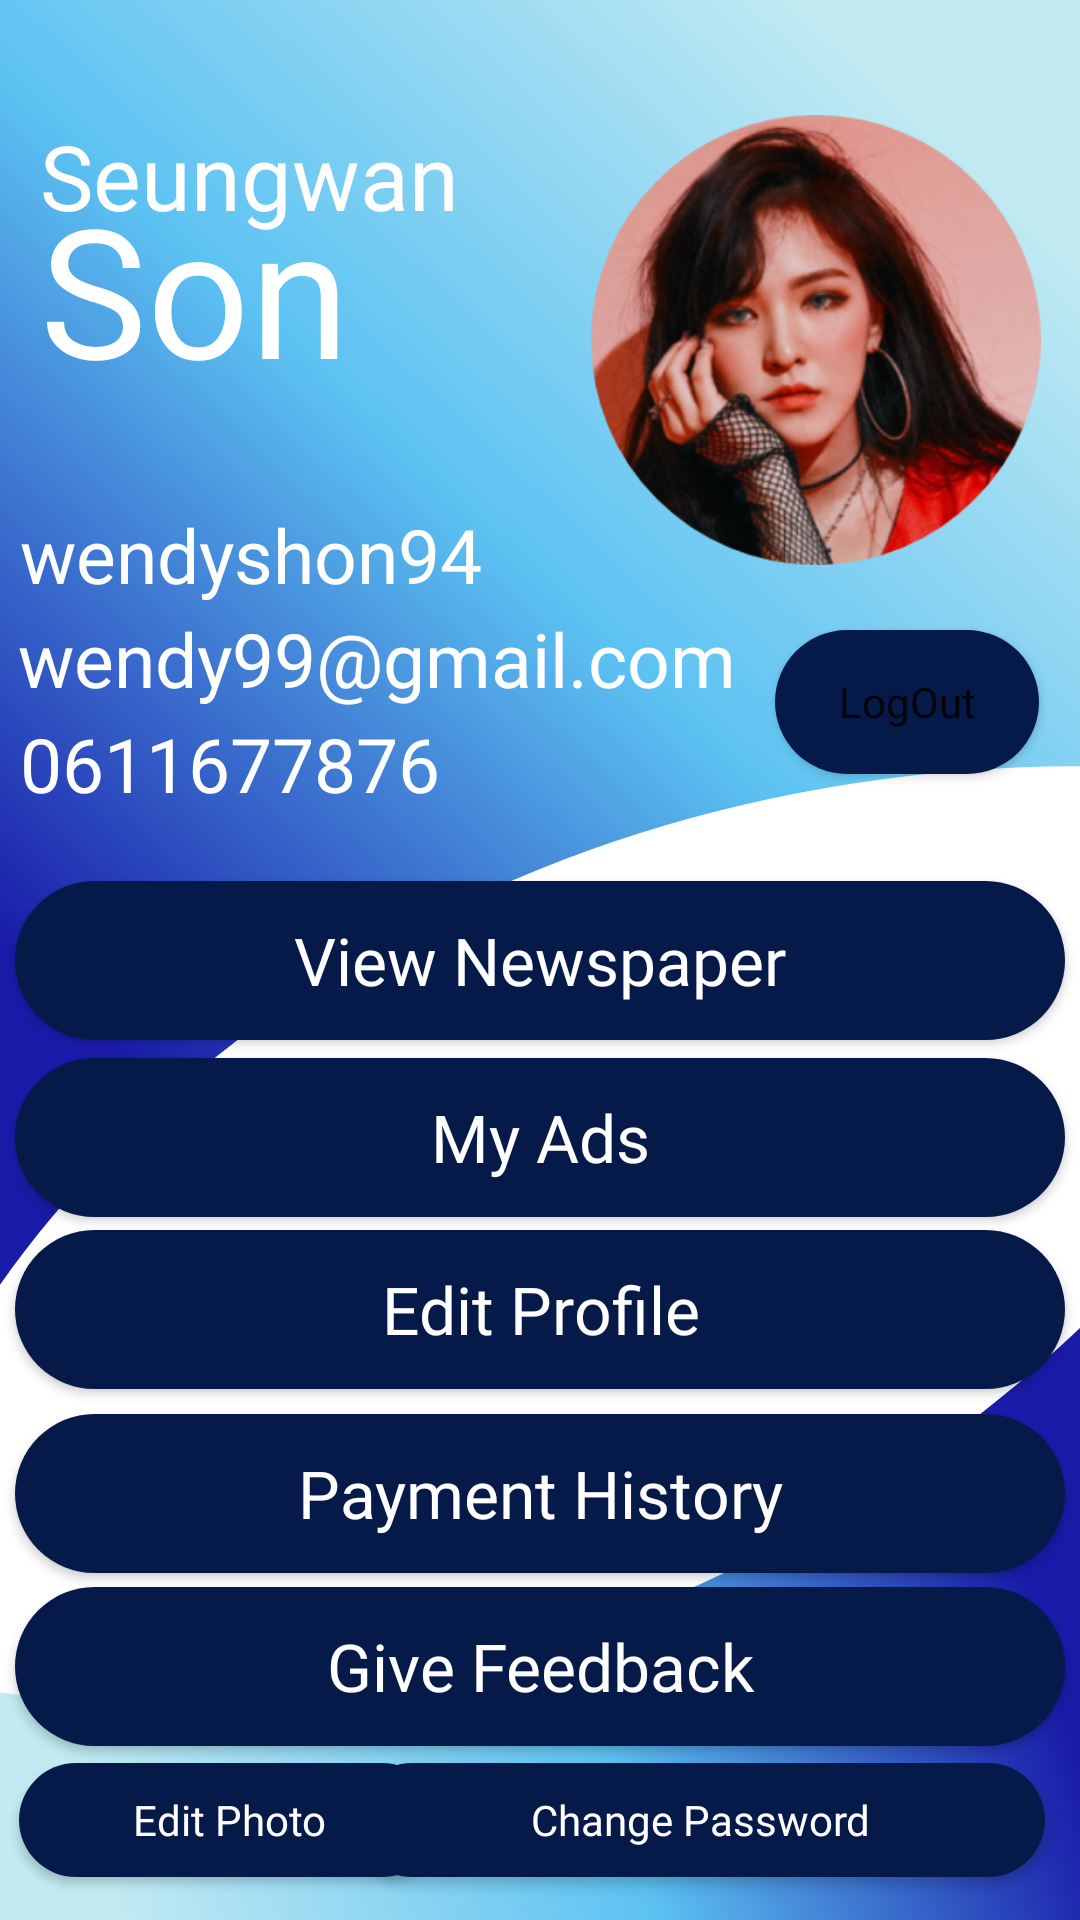

Produce the Android XML layout that renders to this screen, including the resource entries it uses.
<!-- AndroidManifest.xml: application theme Theme.LesiAdsPro -->
<!-- res/layout/activity_profile.xml -->
<?xml version="1.0" encoding="utf-8"?>
<androidx.constraintlayout.widget.ConstraintLayout xmlns:android="http://schemas.android.com/apk/res/android"
    xmlns:app="http://schemas.android.com/apk/res-auto"
    xmlns:tools="http://schemas.android.com/tools"
    android:layout_width="match_parent"
    android:layout_height="match_parent"
    tools:context=".profile"
    android:background="@drawable/background">

    <ImageView
        android:id="@+id/imageView"
        android:layout_width="150dp"
        android:layout_height="200dp"
        app:layout_constraintBottom_toBottomOf="parent"
        app:layout_constraintEnd_toEndOf="parent"
        app:layout_constraintHorizontal_bias="0.938"
        app:layout_constraintStart_toStartOf="parent"
        app:layout_constraintTop_toTopOf="parent"
        app:layout_constraintVertical_bias="0.03"
        app:srcCompat="@drawable/wendy" />

    <TextView
        android:id="@+id/firstName"
        android:layout_width="wrap_content"
        android:layout_height="wrap_content"
        android:fontFamily="@font/ebrimabd"
        android:text="@string/seungwan"
        android:textColor="@color/white"
        android:textSize="30sp"
        app:layout_constraintBottom_toBottomOf="parent"
        app:layout_constraintEnd_toEndOf="parent"
        app:layout_constraintHorizontal_bias="0.06"
        app:layout_constraintStart_toStartOf="parent"
        app:layout_constraintTop_toTopOf="parent"
        app:layout_constraintVertical_bias="0.064" />

    <TextView
        android:id="@+id/lastName"
        android:layout_width="wrap_content"
        android:layout_height="wrap_content"
        android:fontFamily="@font/ebrimabd"
        android:text="@string/son"
        android:textColor="@color/white"
        android:textSize="60sp"
        app:layout_constraintBottom_toBottomOf="parent"
        app:layout_constraintEnd_toEndOf="parent"
        app:layout_constraintHorizontal_bias="0.052"
        app:layout_constraintStart_toStartOf="parent"
        app:layout_constraintTop_toTopOf="parent"
        app:layout_constraintVertical_bias="0.1" />

    <TextView
        android:id="@+id/userName"
        android:layout_width="wrap_content"
        android:layout_height="wrap_content"
        android:fontFamily="@font/ebrimabd"
        android:text="@string/wendyshon94"
        android:textColor="@color/white"
        android:textSize="25sp"
        app:layout_constraintBottom_toBottomOf="parent"
        app:layout_constraintEnd_toEndOf="parent"
        app:layout_constraintHorizontal_bias="0.032"
        app:layout_constraintStart_toStartOf="parent"
        app:layout_constraintTop_toTopOf="parent"
        app:layout_constraintVertical_bias="0.277" />

    <TextView
        android:id="@+id/Email"
        android:layout_width="wrap_content"
        android:layout_height="wrap_content"
        android:fontFamily="@font/ebrimabd"
        android:text="@string/wendy99_gmail_com"
        android:textColor="@color/white"
        android:textSize="25sp"
        app:layout_constraintBottom_toBottomOf="parent"
        app:layout_constraintEnd_toEndOf="parent"
        app:layout_constraintHorizontal_bias="0.051"
        app:layout_constraintStart_toStartOf="parent"
        app:layout_constraintTop_toTopOf="parent"
        app:layout_constraintVertical_bias="0.334" />

    <Button
        android:id="@+id/mViewNewsBtn"
        android:layout_width="350dp"
        android:layout_height="53dp"
        android:background="@drawable/button"
        android:backgroundTint="@color/darkblue"
        android:fontFamily="@font/ebrimabd"
        android:text="@string/viewnewspaper"
        android:textAllCaps="false"
        android:textColor="@color/white"
        android:textSize="22sp"
        app:layout_constraintBottom_toBottomOf="parent"
        app:layout_constraintEnd_toEndOf="parent"
        app:layout_constraintHorizontal_bias="0.491"
        app:layout_constraintStart_toStartOf="parent"
        app:layout_constraintTop_toTopOf="parent"
        tools:ignore="MissingConstraints" />

    <Button
        android:id="@+id/mMyAdsBtn"
        android:layout_width="350dp"
        android:layout_height="53dp"
        android:background="@drawable/button"
        android:backgroundTint="@color/darkblue"
        android:fontFamily="@font/ebrimabd"
        android:onClick="MyAds"
        android:text="@string/myads"
        android:textAllCaps="false"
        android:textColor="@color/white"
        android:textSize="22sp"
        app:layout_constraintBottom_toBottomOf="parent"
        app:layout_constraintEnd_toEndOf="parent"
        app:layout_constraintHorizontal_bias="0.491"
        app:layout_constraintStart_toStartOf="parent"
        app:layout_constraintTop_toTopOf="parent"
        app:layout_constraintVertical_bias="0.601"
        tools:ignore="MissingConstraints" />

    <Button
        android:id="@+id/mEditProfileBtn"
        android:layout_width="350dp"
        android:layout_height="53dp"
        android:layout_marginBottom="132dp"
        android:background="@drawable/button"
        android:backgroundTint="@color/darkblue"
        android:fontFamily="@font/ebrimabd"
        android:text="@string/editprofile"
        android:textAllCaps="false"
        android:textColor="@color/white"
        android:textSize="22sp"
        app:layout_constraintBottom_toBottomOf="parent"
        app:layout_constraintEnd_toEndOf="parent"
        app:layout_constraintHorizontal_bias="0.491"
        app:layout_constraintStart_toStartOf="parent"
        app:layout_constraintTop_toTopOf="parent"
        app:layout_constraintVertical_bias="0.901"
        tools:ignore="MissingConstraints" />

    <Button
        android:id="@+id/mPaymentHistoryBtn"
        android:layout_width="350dp"
        android:layout_height="53dp"
        android:background="@drawable/button"
        android:backgroundTint="@color/darkblue"
        android:fontFamily="@font/ebrimabd"
        android:text="@string/paymenthistory"
        android:textAllCaps="false"
        android:textColor="@color/white"
        android:textSize="22sp"
        app:layout_constraintBottom_toBottomOf="parent"
        app:layout_constraintEnd_toEndOf="parent"
        app:layout_constraintHorizontal_bias="0.491"
        app:layout_constraintStart_toStartOf="parent"
        app:layout_constraintTop_toTopOf="parent"
        app:layout_constraintVertical_bias="0.803"
        tools:ignore="MissingConstraints" />

    <Button
        android:id="@+id/mGiveFeedbackBtn"
        android:layout_width="350dp"
        android:layout_height="53dp"
        android:background="@drawable/button"
        android:backgroundTint="@color/darkblue"
        android:fontFamily="@font/ebrimabd"
        android:text="@string/givefeedback"
        android:textAllCaps="false"
        android:textColor="@color/white"
        android:textSize="22sp"
        app:layout_constraintBottom_toBottomOf="parent"
        app:layout_constraintEnd_toEndOf="parent"
        app:layout_constraintHorizontal_bias="0.491"
        app:layout_constraintStart_toStartOf="parent"
        app:layout_constraintTop_toTopOf="parent"
        app:layout_constraintVertical_bias="0.901"
        tools:ignore="MissingConstraints" />

    <Button
        android:id="@+id/mlogoutBtn"
        android:layout_width="wrap_content"
        android:layout_height="wrap_content"
        android:background="@drawable/button"
        android:backgroundTint="@color/darkblue"
        android:fontFamily="@font/ebrimabd"
        android:onClick="logout"
        android:text="LogOut"
        android:textAllCaps="false"
        app:layout_constraintBottom_toBottomOf="parent"
        app:layout_constraintEnd_toEndOf="parent"
        app:layout_constraintHorizontal_bias="0.95"
        app:layout_constraintStart_toStartOf="parent"
        app:layout_constraintTop_toTopOf="parent"
        app:layout_constraintVertical_bias="0.355" />

    <Button
        android:id="@+id/changepasswordBtn"
        android:layout_width="230dp"
        android:layout_height="38dp"
        android:background="@drawable/button"
        android:backgroundTint="@color/darkblue"
        android:fontFamily="@font/ebrimabd"
        android:text="Change Password"
        android:textAllCaps="false"
        android:textColor="@color/white"
        android:textSize="14sp"
        app:layout_constraintBottom_toBottomOf="parent"
        app:layout_constraintEnd_toEndOf="parent"
        app:layout_constraintHorizontal_bias="0.911"
        app:layout_constraintStart_toStartOf="parent"
        app:layout_constraintTop_toTopOf="parent"
        app:layout_constraintVertical_bias="0.976"
        tools:ignore="TouchTargetSizeCheck" />

    <Button
        android:id="@+id/changeprofileimage"
        android:layout_width="140dp"
        android:layout_height="38dp"
        android:background="@drawable/button"
        android:backgroundTint="@color/darkblue"
        android:fontFamily="@font/ebrimabd"
        android:text="Edit Photo"
        android:textAllCaps="false"
        android:textColor="@color/white"
        android:textSize="14sp"
        app:layout_constraintBottom_toBottomOf="parent"
        app:layout_constraintEnd_toEndOf="parent"
        app:layout_constraintHorizontal_bias="0.029"
        app:layout_constraintStart_toStartOf="parent"
        app:layout_constraintTop_toTopOf="parent"
        app:layout_constraintVertical_bias="0.976"
        tools:ignore="TouchTargetSizeCheck" />

    <TextView
        android:id="@+id/phonenumber"
        android:layout_width="wrap_content"
        android:layout_height="wrap_content"
        android:fontFamily="@font/ebrimabd"
        android:text="0611677876"
        android:textColor="@color/white"
        android:textSize="25sp"
        app:layout_constraintBottom_toBottomOf="parent"
        app:layout_constraintEnd_toEndOf="parent"
        app:layout_constraintHorizontal_bias="0.03"
        app:layout_constraintStart_toStartOf="parent"
        app:layout_constraintTop_toTopOf="parent"
        app:layout_constraintVertical_bias="0.392" />


</androidx.constraintlayout.widget.ConstraintLayout>
<!-- resources referenced by this layout -->
<resources>
  <color name="darkblue">#061A4A</color>
  <color name="white">#FFFFFFFF</color>
  <!-- drawable background: png bitmap (drawable-hdpi, 101896 bytes) -->
  <!-- drawable button (drawable) -->
  <?xml version="1.0" encoding="utf-8"?>
  <shape android:shape="rectangle"  xmlns:android="http://schemas.android.com/apk/res/android">
      <corners android:radius="50sp"/>
      <solid android:color="@color/darkblue"/>
  
  
  </shape>
  <!-- drawable wendy: png bitmap (drawable-xxhdpi, 160063 bytes) -->
  <string name="editprofile">Edit Profile</string>
  <string name="givefeedback">Give Feedback</string>
      //feedback,edit,delete
  <string name="myads">My Ads</string>
  <string name="paymenthistory">Payment History</string>
  <string name="seungwan">Seungwan</string>
  <string name="son">Son</string>
  <string name="viewnewspaper">View Newspaper</string>
  <string name="wendy99_gmail_com">wendy99@gmail.com</string>
  <string name="wendyshon94">wendyshon94</string>
  <style name="Theme.LesiAdsPro" parent="Theme.MaterialComponents.DayNight.NoActionBar">
          
          <item name="colorPrimary">@color/purple_500</item>
          <item name="colorPrimaryVariant">@color/purple_700</item>
          <item name="colorOnPrimary">@color/white</item>
          
          <item name="colorSecondary">@color/teal_200</item>
          <item name="colorSecondaryVariant">@color/teal_700</item>
          <item name="colorOnSecondary">@color/black</item>
          
          <item name="android:statusBarColor" tools:targetApi="l">?attr/colorPrimaryVariant</item>
          
  
          <item name="android:windowTranslucentStatus">true</item>
          <item name="android:windowTranslucentNavigation">true</item>
      </style>
  <color name="purple_500">#FF6200EE</color>
  <color name="purple_700">#FF3700B3</color>
  <color name="teal_200">#FF03DAC5</color>
  <color name="teal_700">#FF018786</color>
  <color name="black">#FF000000</color>
</resources>
